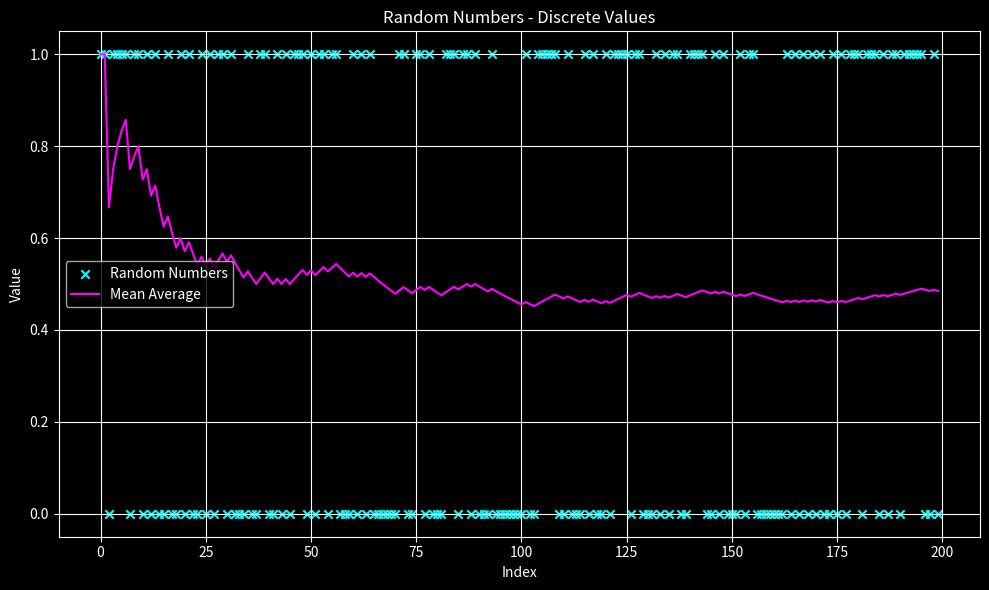

Write Python code to recreate this figure.
import numpy as np
import matplotlib.pyplot as plt

# Parameters
num_points = 200  # Number of random numbers to generate

# Generate random integers
random_numbers = np.random.randint(low=0, high=2, size=num_points)

# Calculate mean average
mean_average = np.cumsum(random_numbers) / np.arange(1, num_points + 1)

# Set plot style with black background
plt.style.use('dark_background')

# Plotting
plt.figure(figsize=(10, 6))
#plt.style.use('dark_background')  # Set black background

# Plot random numbers as dots
plt.scatter(range(num_points), random_numbers, marker='x' , c='cyan', label='Random Numbers')
plt.xlabel('Index')
plt.ylabel('Value')
plt.title('Random Numbers - Discrete Values')
plt.grid(True)

# Plot mean average
plt.plot(range(num_points), mean_average, 'magenta', label='Mean Average')
plt.legend()

plt.tight_layout()
plt.show()
